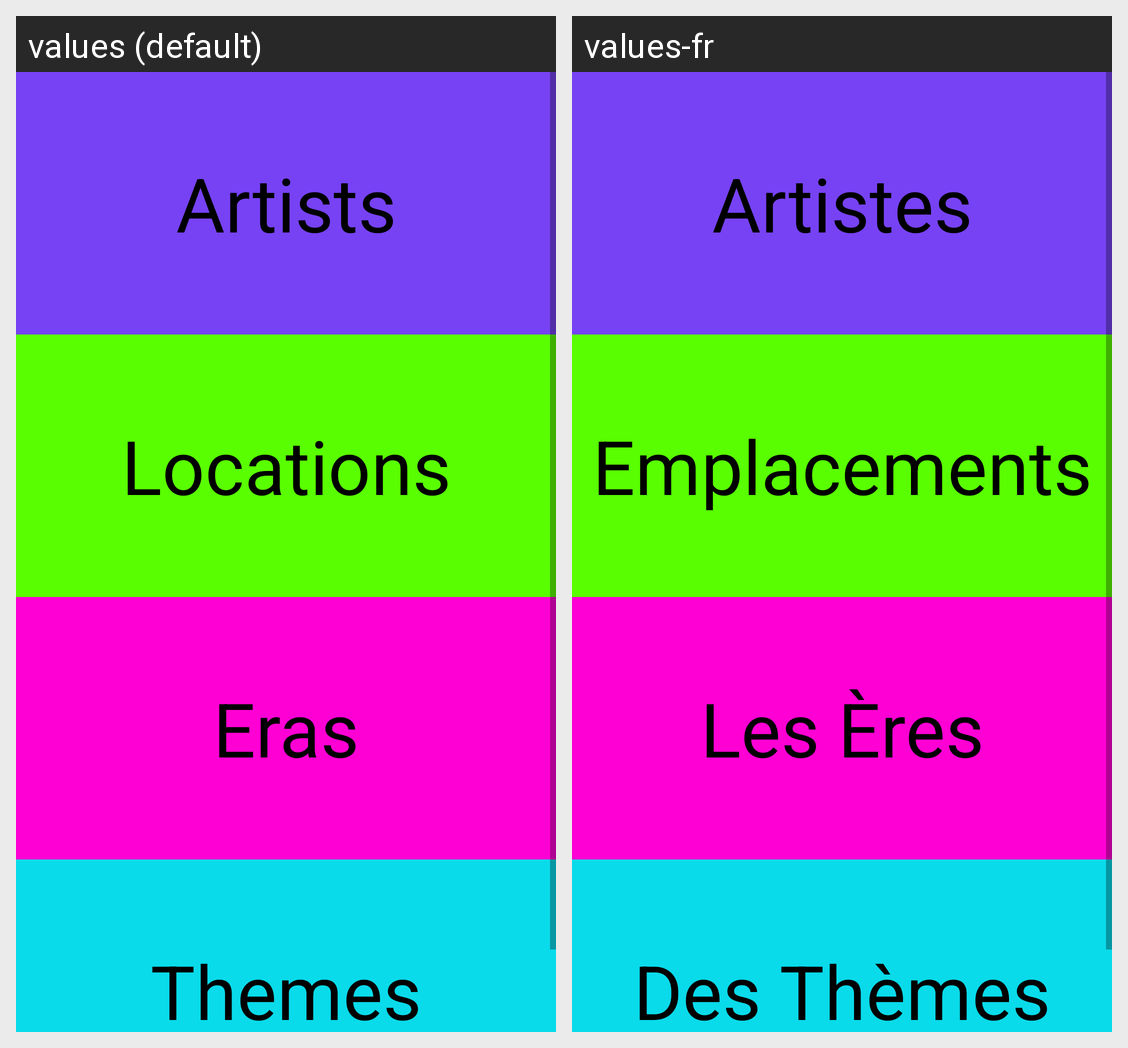

This grid shows one Android layout under two languages. Give, for every string resource on the screen, its name, the default text and each shown locale's text.
Android screen res/layout/activity_list.xml rendered under 2 locales, left to right: values (default), values-fr. Device: Nexus 5 (rendered at 1080×1920; each locale shown at half size, 540×960, under a caption strip naming it); theme AppTheme.NoActionBar.
Strings drawn on this screen, with the default value and each locale's value (text and hints the layout hard-codes, and strings that could not be matched under every locale, appear in the picture but are not listed):

sort_by_artist
  values: Artists
  values-fr: Artistes

sort_by_location
  values: Locations
  values-fr: Emplacements

sort_by_era
  values: Eras
  values-fr: Les Ères

sort_by_theme
  values: Themes
  values-fr: Des Thèmes
